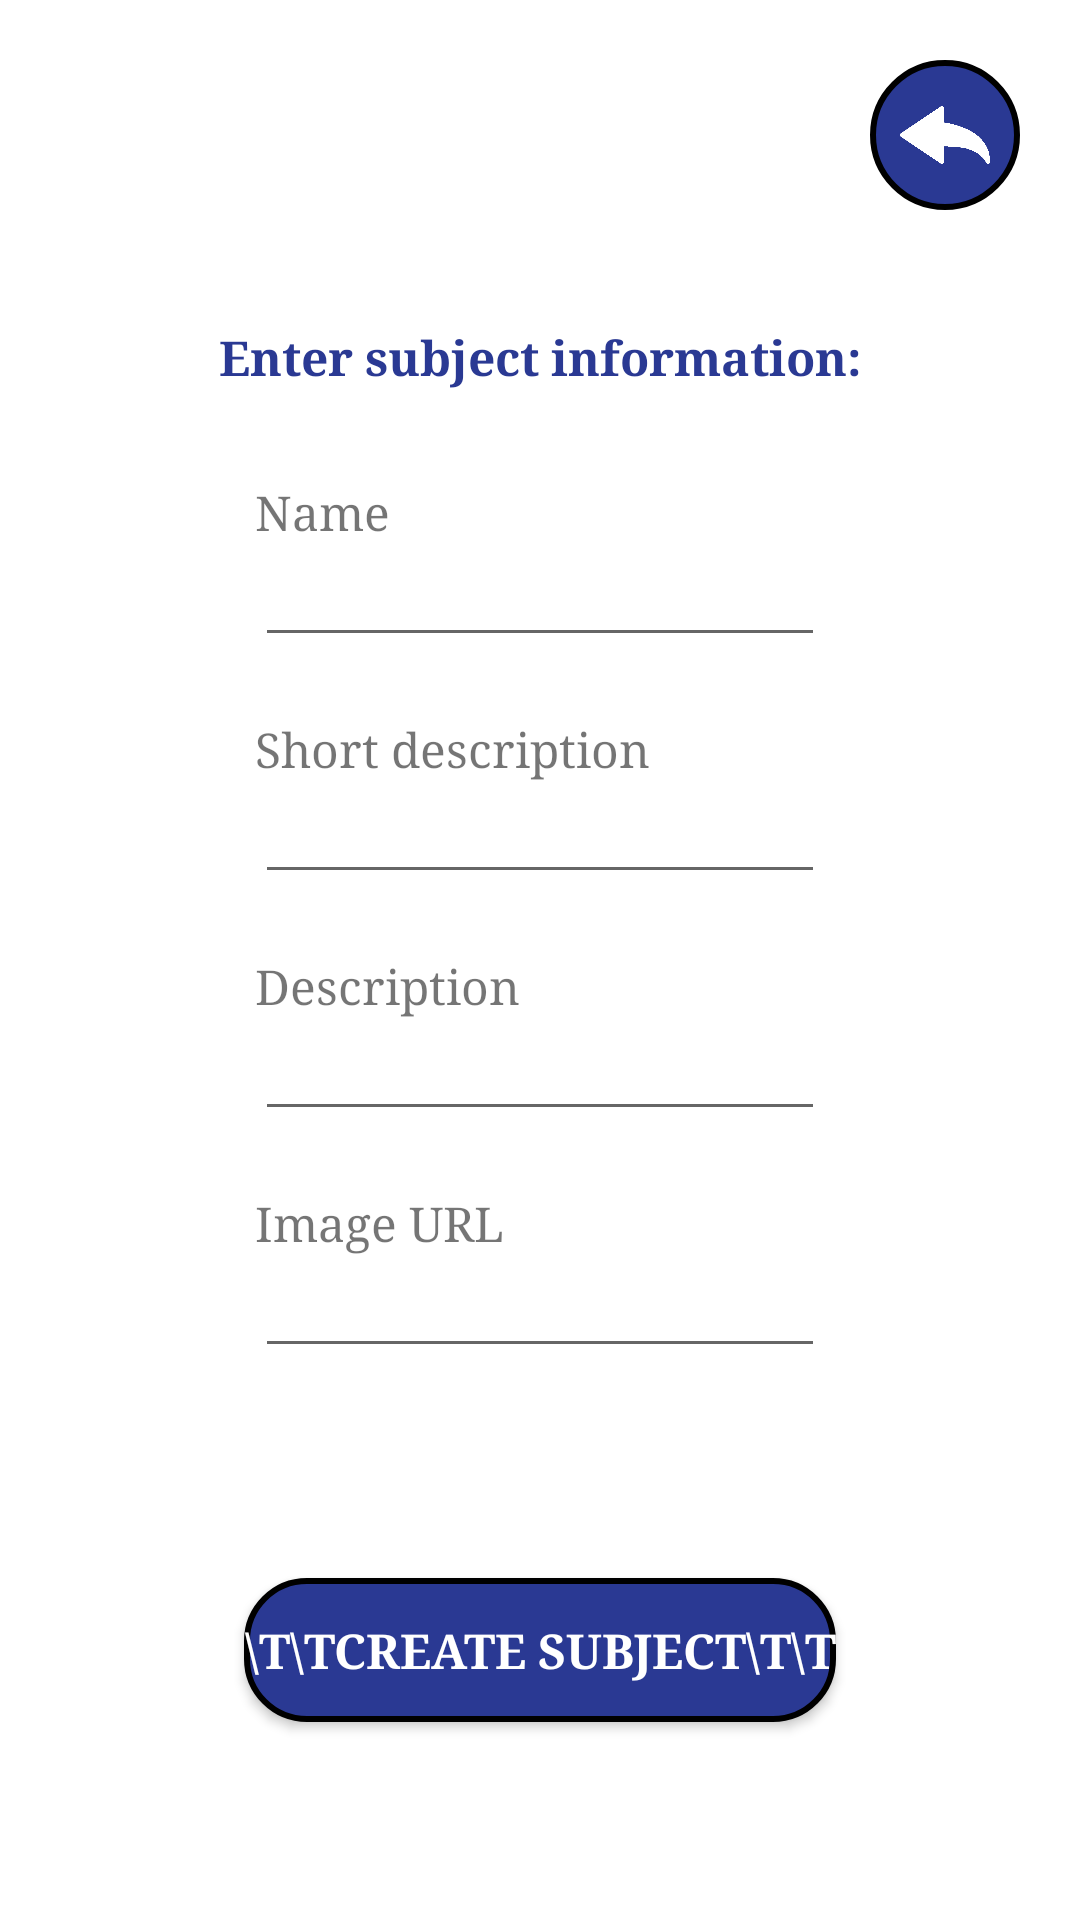

Layout XML and referenced resources for this Android screen:
<!-- AndroidManifest.xml: application theme Theme.Tutora -->
<!-- res/layout/fragment_tutor_create_subject.xml -->
<?xml version="1.0" encoding="utf-8"?>
<FrameLayout xmlns:android="http://schemas.android.com/apk/res/android"
    xmlns:app="http://schemas.android.com/apk/res-auto"
    xmlns:tools="http://schemas.android.com/tools"
    android:id="@+id/tutorCreateSubjectFragment"
    android:layout_width="match_parent"
    android:layout_height="match_parent"
    tools:context=".fragments.TutorCreateSubjectFragment">

    <androidx.constraintlayout.widget.ConstraintLayout
        android:layout_width="match_parent"
        android:layout_height="match_parent"
        android:background="@drawable/white_abstract_wallpaper_23_2148830026">

        <TextView
            android:id="@+id/tutorCreateSubjectTitle"
            android:layout_width="wrap_content"
            android:layout_height="wrap_content"
            android:layout_marginTop="108dp"
            android:fontFamily="serif"
            android:text="Enter subject information:"
            android:textColor="@color/blue"
            android:textSize="16sp"
            android:textStyle="bold"
            app:layout_constraintEnd_toEndOf="parent"
            app:layout_constraintStart_toStartOf="parent"
            app:layout_constraintTop_toTopOf="parent" />

        <TextView
            android:id="@+id/tutorCreateSubjectNameText"
            android:layout_width="wrap_content"
            android:layout_height="wrap_content"
            android:layout_marginTop="30dp"
            android:fontFamily="serif"
            android:text="Name"
            android:textSize="16sp"
            app:layout_constraintStart_toStartOf="@+id/tutorCreateSubjectNameInput"
            app:layout_constraintTop_toBottomOf="@+id/tutorCreateSubjectTitle" />

        <EditText
            android:id="@+id/tutorCreateSubjectNameInput"
            android:layout_width="wrap_content"
            android:layout_height="wrap_content"
            android:ems="10"
            android:fontFamily="serif"
            android:inputType="textPersonName"
            android:textSize="16sp"
            app:layout_constraintEnd_toEndOf="parent"
            app:layout_constraintStart_toStartOf="parent"
            app:layout_constraintTop_toBottomOf="@+id/tutorCreateSubjectNameText" />

        <TextView
            android:id="@+id/tutorCreateSubjectShortDescText"
            android:layout_width="wrap_content"
            android:layout_height="wrap_content"
            android:layout_marginTop="20dp"
            android:fontFamily="serif"
            android:text="Short description"
            android:textSize="16sp"
            app:layout_constraintStart_toStartOf="@+id/tutorCreateSubjectShortDescInput"
            app:layout_constraintTop_toBottomOf="@+id/tutorCreateSubjectNameInput" />

        <EditText
            android:id="@+id/tutorCreateSubjectShortDescInput"
            android:layout_width="wrap_content"
            android:layout_height="wrap_content"
            android:ems="10"
            android:fontFamily="serif"
            android:inputType="textPersonName"
            android:textSize="16sp"
            app:layout_constraintEnd_toEndOf="parent"
            app:layout_constraintStart_toStartOf="parent"
            app:layout_constraintTop_toBottomOf="@+id/tutorCreateSubjectShortDescText" />

        <TextView
            android:id="@+id/tutorCreateSubjectDescText"
            android:layout_width="wrap_content"
            android:layout_height="wrap_content"
            android:layout_marginTop="20dp"
            android:fontFamily="serif"
            android:text="Description"
            android:textSize="16sp"
            app:layout_constraintStart_toStartOf="@+id/tutorCreateSubjectDescInput"
            app:layout_constraintTop_toBottomOf="@+id/tutorCreateSubjectShortDescInput" />

        <EditText
            android:id="@+id/tutorCreateSubjectDescInput"
            android:layout_width="wrap_content"
            android:layout_height="wrap_content"
            android:ems="10"
            android:fontFamily="serif"
            android:inputType="textPersonName"
            android:textSize="16sp"
            app:layout_constraintEnd_toEndOf="parent"
            app:layout_constraintStart_toStartOf="parent"
            app:layout_constraintTop_toBottomOf="@+id/tutorCreateSubjectDescText" />

        <TextView
            android:id="@+id/tutorCreateSubjectImageText"
            android:layout_width="wrap_content"
            android:layout_height="wrap_content"
            android:layout_marginTop="20dp"
            android:fontFamily="serif"
            android:text="Image URL"
            android:textSize="16sp"
            app:layout_constraintStart_toStartOf="@+id/tutorCreateSubjectImageInput"
            app:layout_constraintTop_toBottomOf="@+id/tutorCreateSubjectDescInput" />

        <EditText
            android:id="@+id/tutorCreateSubjectImageInput"
            android:layout_width="wrap_content"
            android:layout_height="wrap_content"
            android:ems="10"
            android:fontFamily="serif"
            android:inputType="textPersonName"
            android:textSize="16sp"
            app:layout_constraintEnd_toEndOf="parent"
            app:layout_constraintStart_toStartOf="parent"
            app:layout_constraintTop_toBottomOf="@+id/tutorCreateSubjectImageText" />

        <androidx.appcompat.widget.AppCompatImageButton
            android:id="@+id/tutorCreateSubjectBackBtn"
            android:layout_width="50dp"
            android:layout_height="50dp"
            android:layout_marginTop="20dp"
            android:layout_marginEnd="20dp"
            android:background="@drawable/back_btn_blue"
            android:padding="10dp"
            android:scaleType="fitCenter"
            android:src="@drawable/arrow_white"
            app:layout_constraintEnd_toEndOf="parent"
            app:layout_constraintTop_toTopOf="parent" />

        <androidx.appcompat.widget.AppCompatButton
            android:id="@+id/tutorCreateSubjectButton"
            android:layout_width="wrap_content"
            android:layout_height="wrap_content"
            android:layout_marginTop="70dp"
            android:background="@drawable/text_btn"
            android:fontFamily="serif"
            android:text="\t\tCreate subject\t\t"
            android:textColor="@color/white"
            android:textSize="16sp"
            android:textStyle="bold"
            app:layout_constraintEnd_toEndOf="parent"
            app:layout_constraintStart_toStartOf="parent"
            app:layout_constraintTop_toBottomOf="@+id/tutorCreateSubjectImageInput" />

    </androidx.constraintlayout.widget.ConstraintLayout>
</FrameLayout>
<!-- resources referenced by this layout -->
<resources>
  <color name="blue">#2A3993</color>
  <color name="white">#FFFFFFFF</color>
  <!-- drawable arrow_white: png bitmap (drawable, 4441 bytes) -->
  <!-- drawable back_btn_blue (drawable) -->
  <?xml version="1.0" encoding="utf-8"?>
  <shape xmlns:android="http://schemas.android.com/apk/res/android"
      android:shape="oval">
      <solid android:color="@color/blue"/>
      <stroke android:width="2dp" android:color="@color/black"/>
  </shape>
  <!-- drawable text_btn (drawable) -->
  <?xml version="1.0" encoding="utf-8"?>
  <shape xmlns:android="http://schemas.android.com/apk/res/android"
      android:shape="rectangle">
      <solid android:color="@color/blue"/>
      <corners android:radius="20dp"/>
      <stroke android:width="2dp" android:color="@color/black"/>
  
  </shape>
  <style name="Theme.Tutora" parent="Theme.MaterialComponents.DayNight.NoActionBar">
          
          <item name="colorPrimary">@color/purple_500</item>
          <item name="colorPrimaryVariant">@color/purple_700</item>
          <item name="colorOnPrimary">@color/white</item>
          
          <item name="colorSecondary">@color/teal_200</item>
          <item name="colorSecondaryVariant">@color/teal_700</item>
          <item name="colorOnSecondary">@color/black</item>
          
          <item name="android:statusBarColor">?attr/colorPrimaryVariant</item>
          
      </style>
  <color name="black">#FF000000</color>
  <color name="purple_500">#FF6200EE</color>
  <color name="purple_700">#FF3700B3</color>
  <color name="teal_200">#FF03DAC5</color>
  <color name="teal_700">#FF018786</color>
</resources>
